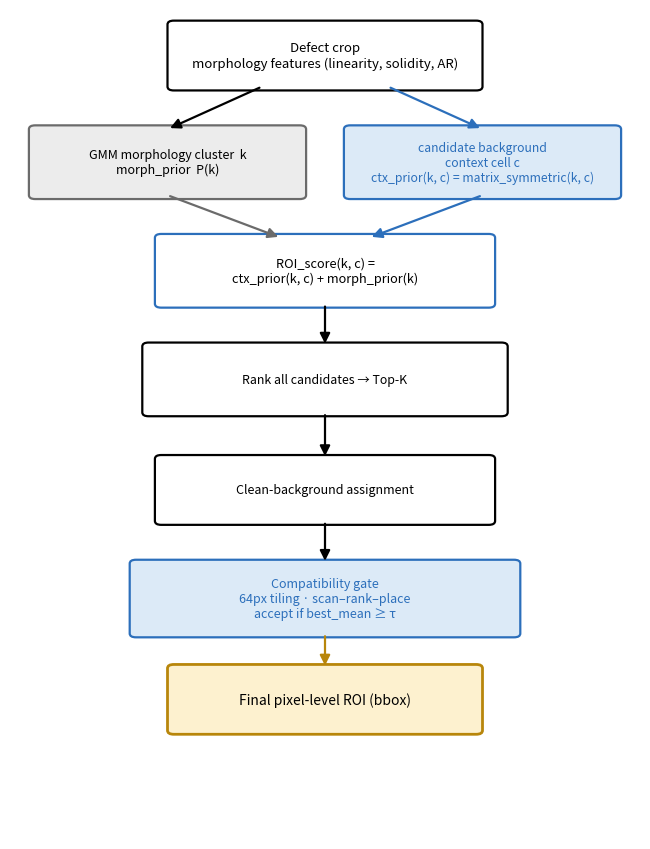

Python code for this plot: (Note: this script raises an exception after producing the figure.)
# -*- coding: utf-8 -*-
"""Figure 6 (mod) — ROI selection & compatibility-aware placement flow (theoretical, symbol-only).
No dataset-specific measured values (contrast with the Severstal-traced original). See
[figure 3.2.5 3] roi_selection_flow_mod.md.
"""
import matplotlib
matplotlib.use("Agg")
import matplotlib.pyplot as plt
from matplotlib.patches import FancyBboxPatch, FancyArrowPatch

OUT = ("D:/project/aroma/AROMA연구분석/Article/figure/image/"
       "[figure 3.2.5 3] roi_selection_flow_mod.png")

BLUE   = "#2c6fbb"   # ctx / compat (core)
BLUEBG = "#dceaf7"
GREY   = "#6b6b6b"   # morph prior
GREYBG = "#ececec"
STAR   = "#b8860b"
STARBG = "#fdf1cf"

fig, ax = plt.subplots(figsize=(6.6, 8.6))
ax.set_xlim(0, 10); ax.set_ylim(4.6, 26); ax.axis("off")

def box(x, y, w, h, text, ec, fc, lw=1.6, fs=9.5, style="round,pad=0.1", ls="-", tc="black"):
    ax.add_patch(FancyBboxPatch((x, y), w, h, boxstyle=style,
                 linewidth=lw, edgecolor=ec, facecolor=fc, linestyle=ls))
    ax.text(x + w/2, y + h/2, text, ha="center", va="center", fontsize=fs, color=tc, wrap=True)

def arrow(x0, y0, x1, y1, color="black", lw=1.6):
    ax.add_patch(FancyArrowPatch((x0, y0), (x1, y1), arrowstyle="-|>",
                 mutation_scale=15, linewidth=lw, color=color))

cx = 5.0
# 1. Defect crop
box(2.6, 24.0, 4.8, 1.6,
    "Defect crop\nmorphology features (linearity, solidity, AR)",
    "black", "white", fs=9.5)

# 2a. morphology cluster (morph_prior) — left
box(0.4, 21.2, 4.2, 1.7,
    "GMM morphology cluster  k\nmorph_prior  P(k)",
    GREY, GREYBG, fs=9.0)
# 2b. context cell (ctx_prior) — right
box(5.4, 21.2, 4.2, 1.7,
    "candidate background\ncontext cell c\nctx_prior(k, c) = matrix_symmetric(k, c)",
    BLUE, BLUEBG, fs=8.8, tc=BLUE)
arrow(4.0, 24.0, 2.5, 22.9)                     # defect -> cluster
arrow(6.0, 24.0, 7.5, 22.9, color=BLUE)         # defect -> bg cell

# 3. ROI_score
box(2.4, 18.4, 5.2, 1.7,
    "ROI_score(k, c) =\nctx_prior(k, c) + morph_prior(k)",
    BLUE, "white", fs=9.2)
arrow(2.5, 21.2, 4.3, 20.1, color=GREY)         # cluster -> score
arrow(7.5, 21.2, 5.7, 20.1, color=BLUE)         # bg cell -> score

# 4. Top-K
box(2.2, 15.6, 5.6, 1.7,
    "Rank all candidates → Top-K",
    "black", "white", fs=8.9)
arrow(cx, 18.4, cx, 17.3)

# 5. Clean-bg
box(2.4, 12.8, 5.2, 1.6,
    "Clean-background assignment",
    "black", "white", fs=9.0)
arrow(cx, 15.6, cx, 14.4)

# 6. Compat gate
box(2.0, 9.9, 6.0, 1.8,
    "Compatibility gate\n64px tiling · scan–rank–place\naccept if best_mean ≥ τ",
    BLUE, BLUEBG, fs=9.0, tc=BLUE)
arrow(cx, 12.8, cx, 11.7)

# 7. Final ROI
box(2.6, 7.4, 4.8, 1.6,
    "Final pixel-level ROI (bbox)",
    STAR, STARBG, lw=2.0, fs=10.0, tc="black")
arrow(cx, 9.9, cx, 9.0, color=STAR)

plt.tight_layout()
fig.savefig(OUT, dpi=300, bbox_inches="tight")
print("saved:", OUT)
